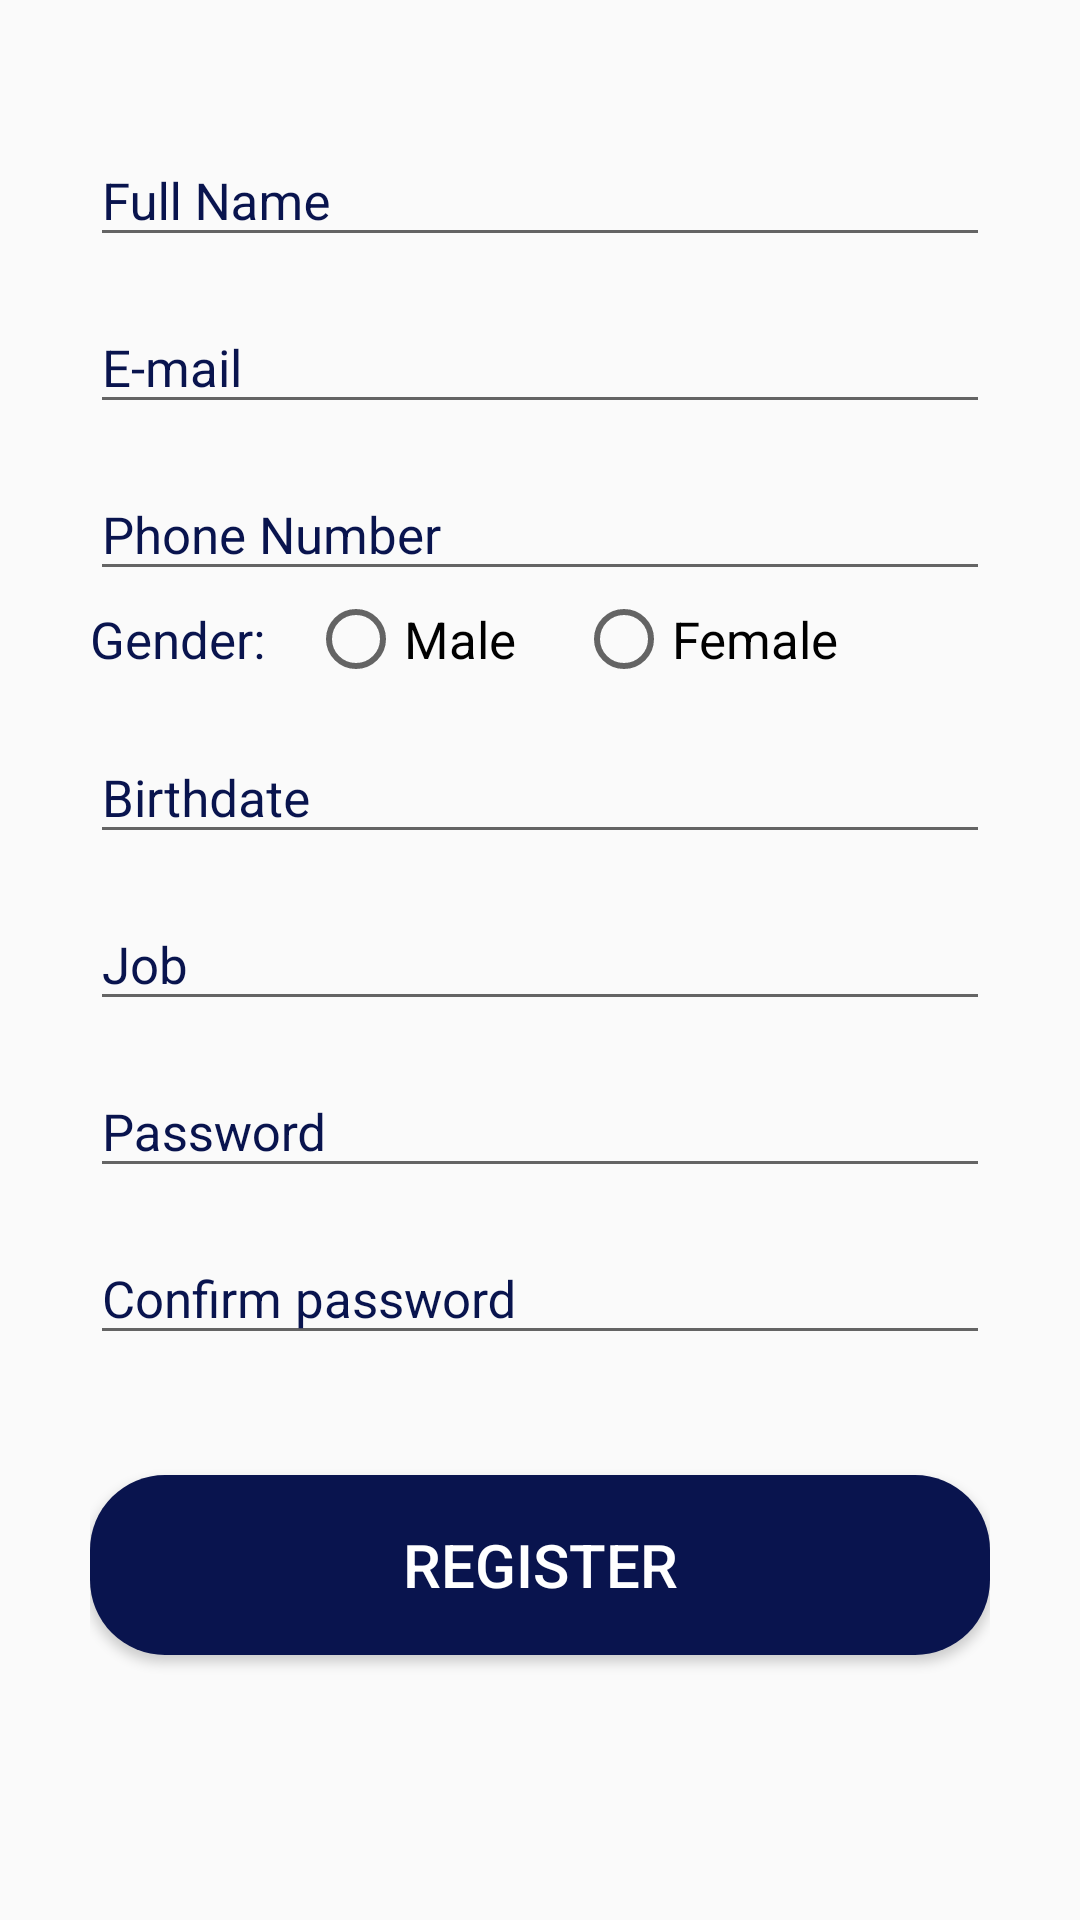

Android layout source for this screen:
<!-- AndroidManifest.xml: application theme AppTheme -->
<!-- res/layout/activity_sign_up.xml -->
<?xml version="1.0" encoding="utf-8"?>
<LinearLayout xmlns:android="http://schemas.android.com/apk/res/android"
    xmlns:app="http://schemas.android.com/apk/res-auto"
    xmlns:tools="http://schemas.android.com/tools"
    android:layout_width="match_parent"
    android:layout_height="match_parent"
    android:orientation="vertical"
    android:padding="30dp"
    tools:context=".SignUp">

    <com.google.android.material.textfield.TextInputLayout
        android:layout_width="match_parent"
        android:layout_height="wrap_content"
        android:focusable="true"
        android:focusableInTouchMode="true"
        android:textColorHint="@color/ColorHint"
        android:layout_marginTop="5dp"
        >

        <EditText
            android:layout_width="match_parent"
            android:layout_height="wrap_content"
            android:hint="Full Name"
            android:id="@+id/nameTxt"
            android:ems="10"
            android:inputType="textPersonName"
            android:textSize="17sp"/>
    </com.google.android.material.textfield.TextInputLayout>
    <com.google.android.material.textfield.TextInputLayout
        android:layout_width="match_parent"
        android:layout_height="wrap_content"
        android:focusable="true"
        android:focusableInTouchMode="true"
        android:textColorHint="@color/ColorHint"
        android:layout_marginTop="5dp"
        >

        <EditText
            android:layout_width="match_parent"
            android:layout_height="wrap_content"
            android:hint="E-mail"
            android:id="@+id/userNameTxt"
            android:ems="10"
            android:inputType="textWebEmailAddress"
            android:textSize="17sp"/>
    </com.google.android.material.textfield.TextInputLayout>

    <com.google.android.material.textfield.TextInputLayout
        android:layout_width="match_parent"
        android:layout_height="wrap_content"
        android:focusable="true"
        android:focusableInTouchMode="true"
        android:textColorHint="@color/ColorHint"
        android:layout_marginTop="5dp"
        >

        <EditText
            android:layout_width="match_parent"
            android:layout_height="wrap_content"
            android:hint="Phone Number"
            android:id="@+id/phoneTxt"
            android:ems="10"
            android:inputType="phone"
            android:textSize="17sp"/>
    </com.google.android.material.textfield.TextInputLayout>
    <RadioGroup
        android:layout_width="match_parent"
        android:layout_height="wrap_content"
        android:orientation="horizontal"
        android:id="@+id/Gender">
        <TextView
            android:layout_width="wrap_content"
            android:layout_height="wrap_content"
            android:text="Gender: "
            android:textColor="@color/ColorHint"
            android:textSize="17sp"/>
        <RadioButton
            android:layout_width="wrap_content"
            android:layout_height="wrap_content"
            android:text="Male"
            android:id="@+id/maleBtn"
            android:layout_marginLeft="10dp"
            android:textSize="17sp"/>
        <RadioButton
            android:layout_width="wrap_content"
            android:layout_height="wrap_content"
            android:layout_marginLeft="20dp"
            android:text="Female"
            android:id="@+id/femaleBtn"
            android:textSize="17sp"/>
    </RadioGroup>
    <com.google.android.material.textfield.TextInputLayout
        android:layout_width="match_parent"
        android:layout_height="wrap_content"
        android:focusable="true"
        android:focusableInTouchMode="true"
        android:textColorHint="@color/ColorHint"
        android:layout_marginTop="5dp"
        >

        <EditText
            android:layout_width="match_parent"
            android:layout_height="wrap_content"
            android:id="@+id/et_Birthdate"
            android:hint="Birthdate"
            android:ems="10"
            android:editable="false"
            android:textSize="17sp"/>
    </com.google.android.material.textfield.TextInputLayout>
    <com.google.android.material.textfield.TextInputLayout
        android:layout_width="match_parent"
        android:layout_height="wrap_content"
        android:focusable="true"
        android:focusableInTouchMode="true"
        android:textColorHint="@color/ColorHint"
        android:layout_marginTop="5dp"
        >

        <EditText
            android:layout_width="match_parent"
            android:layout_height="wrap_content"
            android:id="@+id/jobTxt"
            android:hint="Job"
            android:ems="10"
            android:inputType="text"
            android:textSize="17sp"/>
    </com.google.android.material.textfield.TextInputLayout>
    <com.google.android.material.textfield.TextInputLayout
        android:layout_width="match_parent"
        android:layout_height="wrap_content"
        android:focusable="true"
        android:focusableInTouchMode="true"
        android:textColorHint="@color/ColorHint"
        android:layout_marginTop="5dp">

        <EditText
            android:layout_width="match_parent"
            android:layout_height="wrap_content"
            android:hint="Password"
            android:id="@+id/PasswordTxt"
            android:ems="10"
            android:inputType="textWebPassword"
            android:textSize="17sp"/>
    </com.google.android.material.textfield.TextInputLayout>
    <com.google.android.material.textfield.TextInputLayout
        android:layout_width="match_parent"
        android:layout_height="wrap_content"
        android:focusable="true"
        android:focusableInTouchMode="true"
        android:textColorHint="@color/ColorHint"
        android:layout_marginTop="5dp"
        >

        <EditText
            android:layout_width="match_parent"
            android:layout_height="wrap_content"
            android:hint="Confirm password"
            android:id="@+id/confirmTxt"
            android:ems="10"
            android:inputType="textWebPassword"
            android:textSize="17sp"/>
    </com.google.android.material.textfield.TextInputLayout>
    <Button
        android:layout_width="match_parent"
        android:layout_height="60dp"
        android:text="Register"
        android:background="@drawable/button_rounded"
        android:textColor="#FFFFFF"
        android:textSize="20sp"
        android:layout_marginTop="40dp"
        android:onClick="register_btn"/>
</LinearLayout>
<!-- resources referenced by this layout -->
<resources>
  <color name="ColorHint">#09144E</color>
  <!-- drawable button_rounded (drawable) -->
  <?xml version="1.0" encoding="utf-8"?>
  <shape xmlns:android="http://schemas.android.com/apk/res/android"
      android:shape="rectangle">
  
      <solid
          android:color="@color/ColorHint"/>
      <corners
          android:radius="25dp"/>
  </shape>
  <style name="AppTheme" parent="Theme.AppCompat.Light">
          
          <item name="colorPrimary">@color/colorPrimary</item>
          <item name="colorPrimaryDark">@color/colorPrimaryDark</item>
          <item name="colorAccent">@color/colorAccent</item>
      </style>
  <color name="colorPrimary">#09144E</color>
  <color name="colorPrimaryDark">#09144E</color>
  <color name="colorAccent">#D81B60</color>
</resources>
